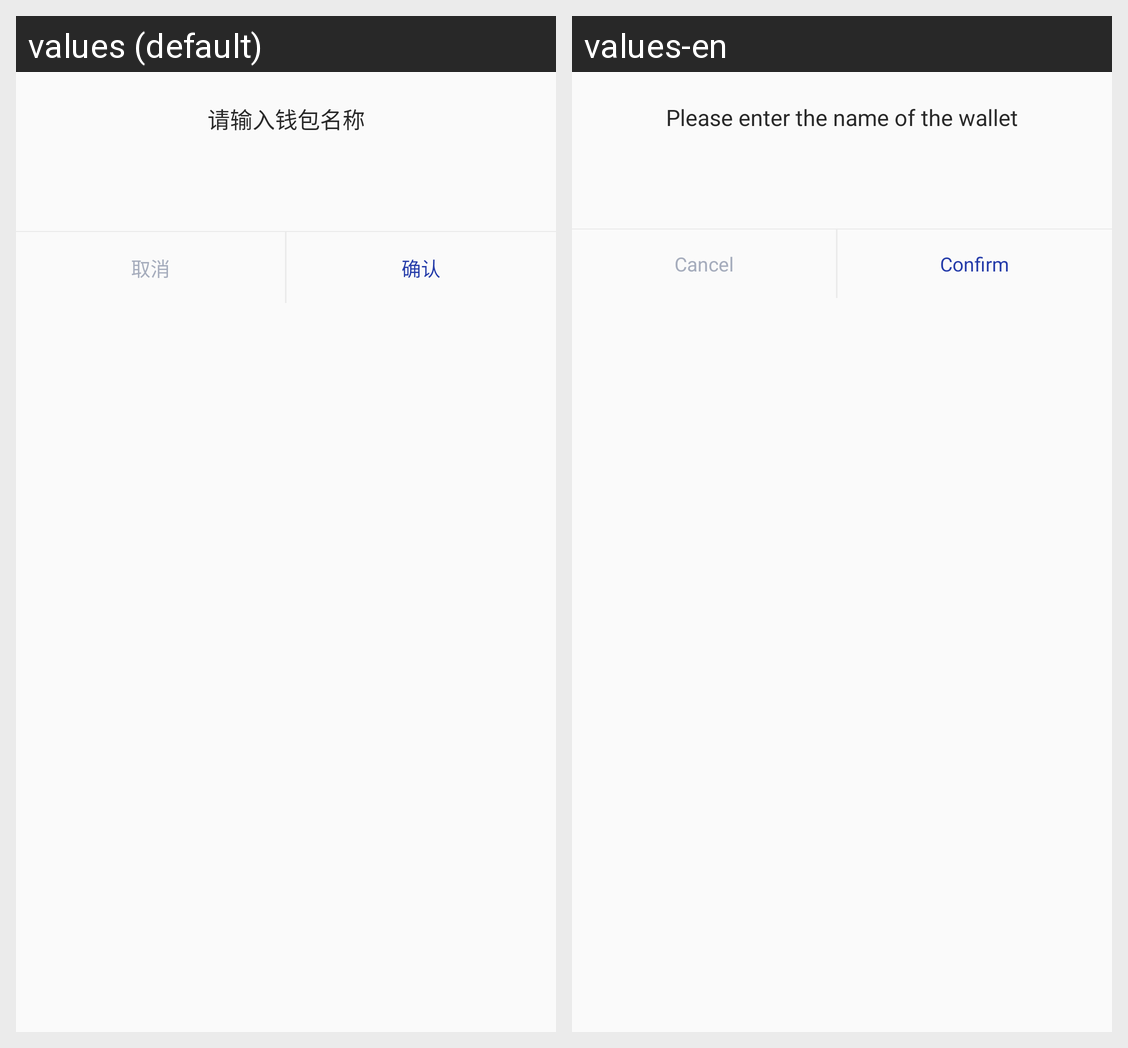

This grid shows one Android layout under two languages. Give, for every string resource on the screen, its name, the default text and each shown locale's text.
Android screen res/layout/dialog_input_wallet_name.xml rendered under 2 locales, left to right: values (default), values-en. Device: Nexus 5 (rendered at 1080×1920; each locale shown at half size, 540×960, under a caption strip naming it); theme AppTheme.NoActionBar.
Strings drawn on this screen, with the default value and each locale's value (text and hints the layout hard-codes, and strings that could not be matched under every locale, appear in the picture but are not listed):

input_wallet_name
  values: 请输入钱包名称
  values-en: Please enter the name of the wallet

search_toolbar_cancel
  values: 取消
  values-en: Cancel

input_pwd_dialog_confirm
  values: 确认
  values-en: Confirm
